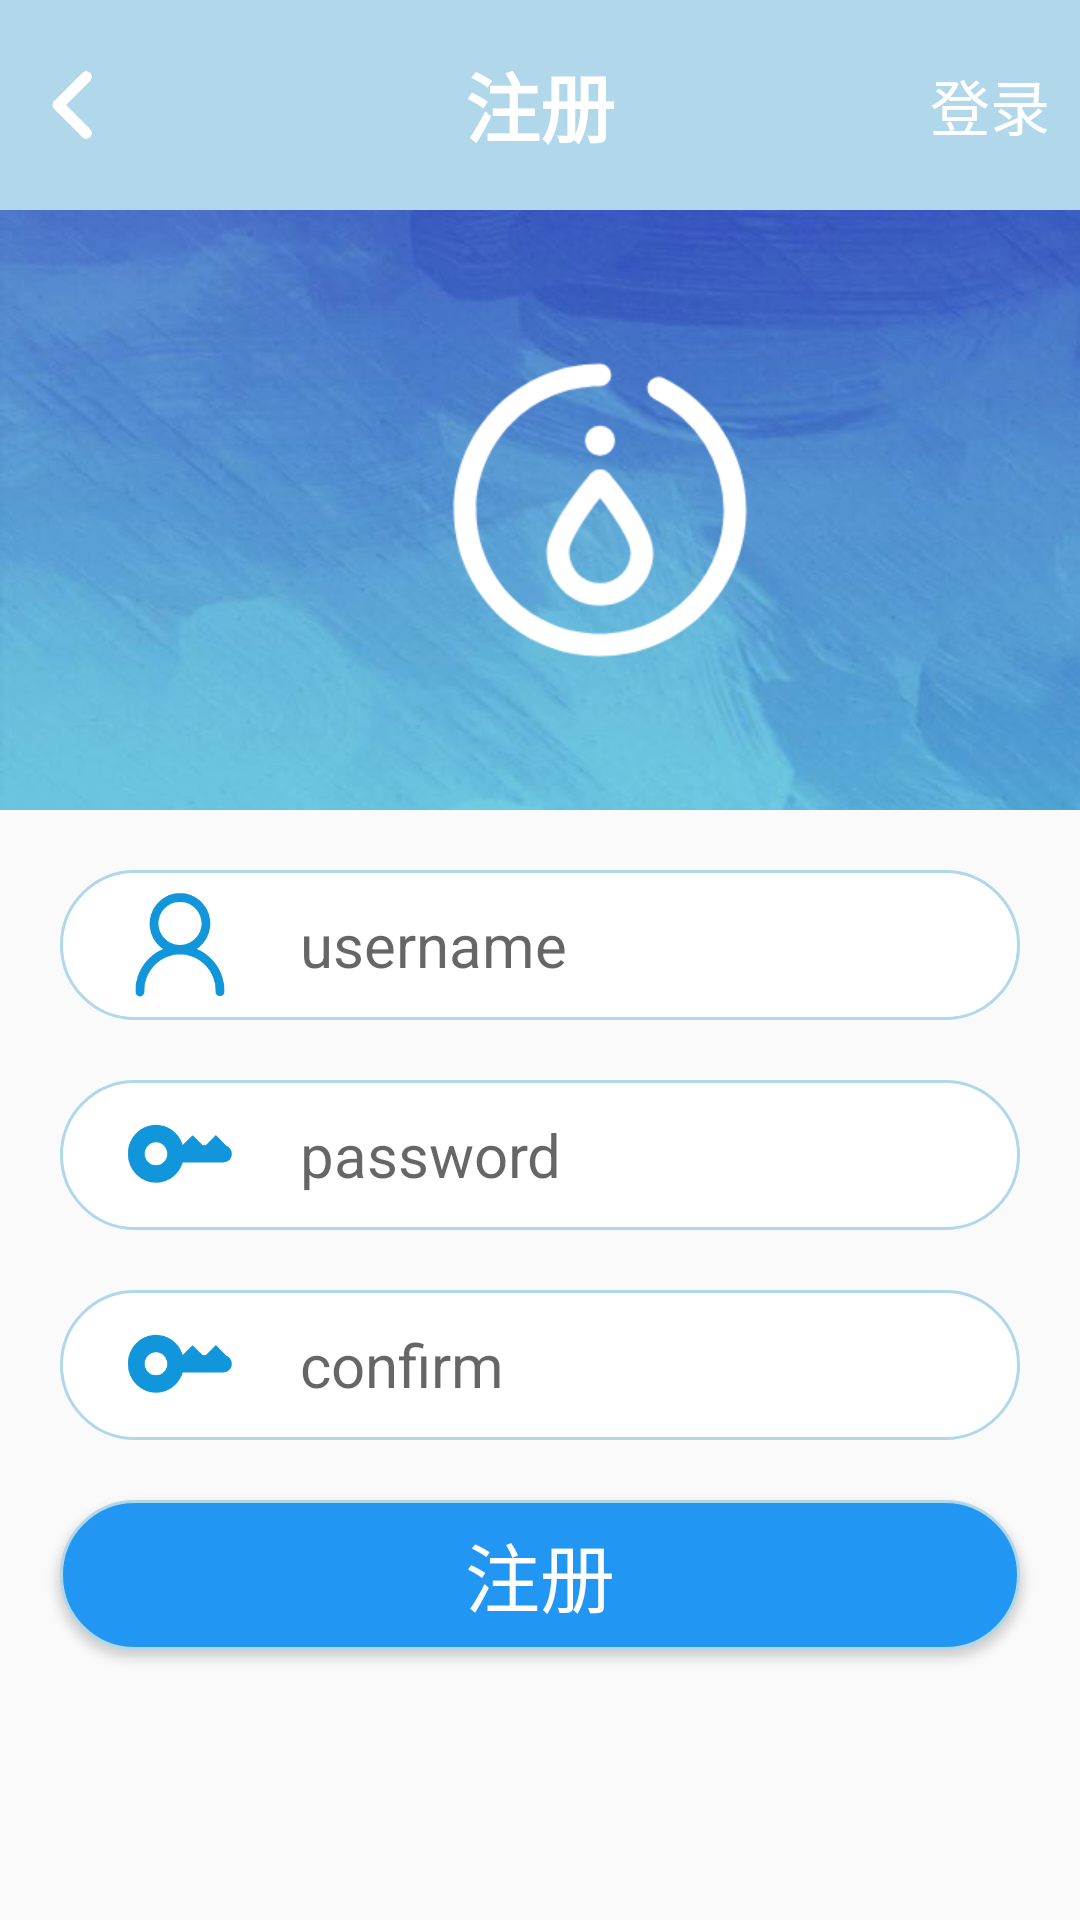

This screen was rendered from an Android layout file. Write that file and the resources it references.
<!-- AndroidManifest.xml: application theme statusBar -->
<!-- res/layout/activity_register.xml -->
<?xml version="1.0" encoding="utf-8"?>
<LinearLayout xmlns:android="http://schemas.android.com/apk/res/android"
    xmlns:app="http://schemas.android.com/apk/res-auto"
    xmlns:tools="http://schemas.android.com/tools"
    android:layout_width="match_parent"
    android:layout_height="match_parent"
    tools:context=".main.registerActivity"
    android:orientation="vertical">
    <LinearLayout
        android:layout_width="match_parent"
        android:layout_height="70dp"
        android:background="@color/lightblue">
        <ImageView
            android:layout_width="30dp"
            android:layout_height="30dp"
            android:layout_gravity="center"
            android:background="@mipmap/back"
            android:layout_margin="10dp"/>
        <TextView
            android:layout_width="wrap_content"
            android:layout_height="wrap_content"
            android:text="@string/register"
            android:textSize="25sp"
            android:textColor="@color/white"
            android:textStyle="bold"
            android:layout_gravity="center"
            android:layout_weight="1"
            android:gravity="center"/>
        <TextView
            android:id="@+id/login_change"
            android:layout_width="wrap_content"
            android:layout_height="wrap_content"
            android:text="@string/login"
            android:textSize="20sp"
            android:textColor="@color/white"
            android:layout_gravity="center"
            android:layout_marginRight="10dp"/>

    </LinearLayout>
    <LinearLayout
        android:layout_width="match_parent"
        android:layout_height="200dp"
        android:background="@drawable/aim_bg">
        <ImageView
            android:layout_width="100dp"
            android:layout_height="100dp"
            android:background="@drawable/icon"
            android:layout_gravity="center"
            android:layout_marginLeft="150dp"/>
    </LinearLayout>

    <LinearLayout
        android:layout_width="match_parent"
        android:layout_height="50dp"
        android:background="@drawable/edit_bg"
        android:layout_marginRight="20dp"
        android:layout_marginLeft="20dp"
        android:layout_marginTop="20dp">
        <ImageView
            android:layout_width="40dp"
            android:layout_height="40dp"
            android:background="@mipmap/login"
            android:layout_margin="20dp"
            android:layout_gravity="center"/>
        <EditText
            android:id="@+id/register_username"
            android:layout_width="match_parent"
            android:layout_height="wrap_content"
            android:gravity="left"
            android:layout_gravity="center"
            android:textColor="@color/darkgray"
            android:textSize="20sp"
            android:hint="username"
            android:layout_marginRight="10dp"
            android:background="@color/white"
            />
    </LinearLayout>

    <LinearLayout
        android:layout_width="match_parent"
        android:layout_height="50dp"
        android:background="@drawable/edit_bg"
        android:layout_margin="20dp">
        <ImageView
            android:layout_width="40dp"
            android:layout_height="40dp"
            android:background="@mipmap/password"
            android:layout_margin="20dp"
            android:layout_gravity="center"/>
        <EditText
            android:id="@+id/register_password"
            android:layout_width="match_parent"
            android:layout_height="wrap_content"
            android:gravity="left"
            android:layout_gravity="center"
            android:textColor="@color/darkgray"
            android:textSize="20sp"
            android:hint="password"
            android:layout_marginRight="10dp"
            android:background="@color/white"
            android:inputType="textPassword"
            />
    </LinearLayout>

    <LinearLayout
        android:layout_width="match_parent"
        android:layout_height="50dp"
        android:background="@drawable/edit_bg"
        android:layout_marginRight="20dp"
        android:layout_marginLeft="20dp">
        <ImageView
            android:layout_width="40dp"
            android:layout_height="40dp"
            android:background="@mipmap/password"
            android:layout_margin="20dp"
            android:layout_gravity="center"/>
        <EditText
            android:id="@+id/password_confirm"
            android:layout_width="match_parent"
            android:layout_height="wrap_content"
            android:gravity="left"
            android:layout_gravity="center"
            android:textColor="@color/darkgray"
            android:textSize="20sp"
            android:hint="confirm"
            android:layout_marginRight="10dp"
            android:background="@color/white"
            android:inputType="textPassword"
            />
    </LinearLayout>


    <Button
        android:id="@+id/register_btn"
        android:layout_width="match_parent"
        android:layout_height="50dp"
        android:background="@drawable/submit_bg"
        android:layout_marginTop="20dp"
        android:text="@string/register"
        android:textSize="25sp"
        android:textColor="@color/white"
        android:layout_margin="20dp" />


</LinearLayout>
<!-- resources referenced by this layout -->
<resources>
  <color name="darkgray">#666666</color>
  <color name="lightblue">#b0d7ea</color>
  <color name="white">#ffffff</color>
  <!-- drawable aim_bg: jpg bitmap (drawable, 63668 bytes) -->
  <!-- drawable edit_bg (drawable) -->
  <?xml version="1.0" encoding="utf-8"?>
  <shape xmlns:android="http://schemas.android.com/apk/res/android" android:shape="rectangle">
      <corners android:radius="50dp"></corners>
      <stroke android:color="@color/lightblue"
          android:width="1dp"></stroke>
      <solid android:color="@color/white"></solid>
  </shape>
  <!-- drawable icon: png bitmap (drawable, 9390 bytes) -->
  <!-- drawable submit_bg (drawable) -->
  <?xml version="1.0" encoding="utf-8"?>
  <shape xmlns:android="http://schemas.android.com/apk/res/android">
      <corners android:radius="50dp"></corners>
      <stroke android:color="@color/lightblue"
          android:width="1dp"></stroke>
      <solid android:color="@color/darkblue"></solid>
  </shape>
  <!-- mipmap back: png bitmap (mipmap-xxxhdpi, 2691 bytes) -->
  <!-- mipmap login: png bitmap (mipmap-xxxhdpi, 7804 bytes) -->
  <!-- mipmap password: png bitmap (mipmap-xxxhdpi, 5240 bytes) -->
  <string name="login">登录</string>
  <string name="register">注册</string>
  <style name="statusBar" parent="AppTheme" />
  <color name="darkblue">#2196F3</color>
  <style name="AppTheme" parent="Theme.AppCompat.Light.DarkActionBar">
          
          <item name="colorPrimary">@color/colorPrimary</item>
          <item name="colorPrimaryDark">@color/colorPrimaryDark</item>
          <item name="colorAccent">@color/colorAccent</item>
      </style>
  <color name="colorPrimary">#3F51B5</color>
  <color name="colorPrimaryDark">#303F9F</color>
  <color name="colorAccent">#FF4081</color>
</resources>
